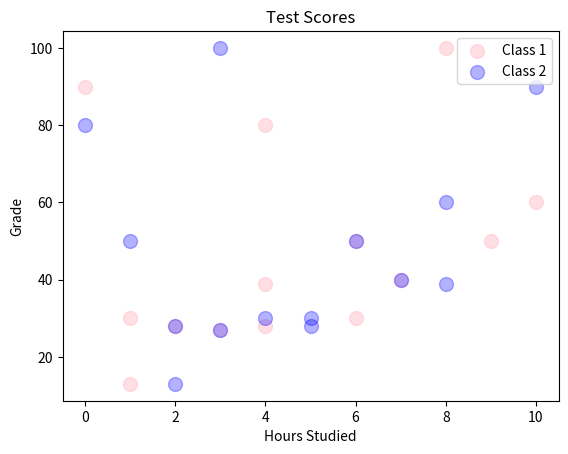

The script that saved this image:
import matplotlib.pyplot as plt
import numpy as np

x1 = np.array([0, 1, 2, 1 ,3, 4, 6, 4,8, 6, 4, 7, 9, 10])
y1 = np.array([90, 30, 28, 13, 27, 39, 50, 80, 100, 30, 28, 40, 50, 60])

x2 = np.array([10, 4, 5, 2, 3, 8, 1, 0, 3, 5, 2, 7, 6, 8])
y2 = np.array([90, 30, 28, 13, 27, 39, 50, 80, 100, 30, 28, 40, 50, 60])

plt.title("Test Scores")
plt.xlabel("Hours Studied")
plt.ylabel("Grade")

plt.scatter(x1, y1,
            color="pink",
            alpha=0.5,
            s=100,
            label="Class 1")
plt.scatter(x2, y2,
            color="blue",
            alpha=0.3,
            s=100,
            label="Class 2")

plt.legend()
plt.show()
